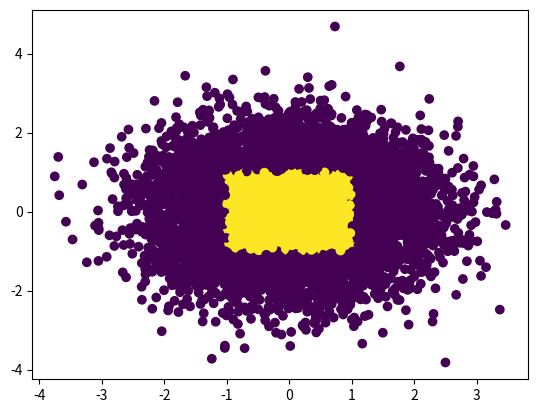

Write Python code to recreate this figure.
import pandas as pd
import matplotlib.pyplot as plt
import numpy as np
def q2(n):
    x = np.random.randn(n)
    y = np.random.randn(n)
    color = []
    for i in range(n):
        if(-1<=x[i]<=1 and -1<=y[i]<=1):
            color.append(1)
        #if((1<x[i]<2 and 1<y[i]<2) and (-2<x[i]<-1 and -2<y[i]<-1)):
        else:
            color.append(0)
    plt.scatter(x,y,c=color)
    plt.show()
q2(10000)